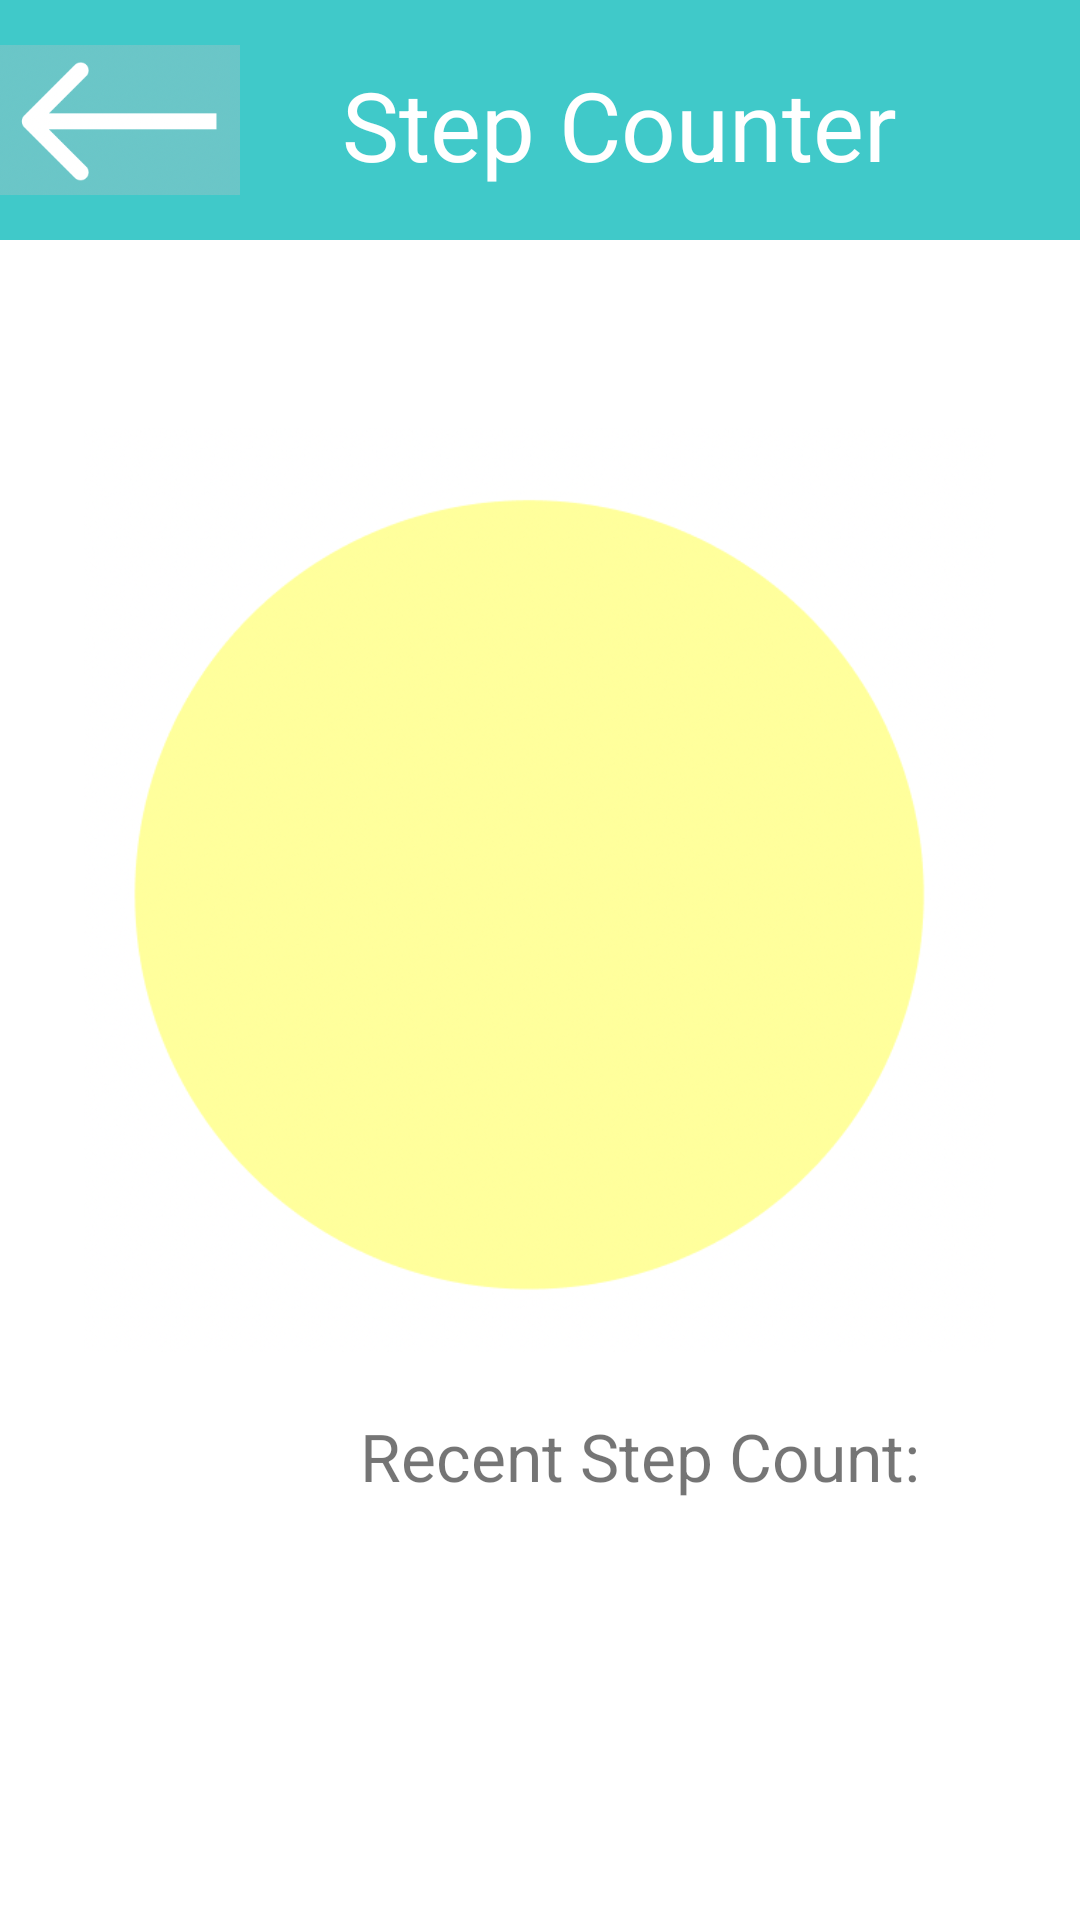

Reconstruct the res/layout file that produces this screen, plus the resources it refers to.
<!-- AndroidManifest.xml: application theme Theme.LifestyleApp -->
<!-- res/layout/fragment_step_counter.xml -->
<?xml version="1.0" encoding="utf-8"?>
<LinearLayout xmlns:android="http://schemas.android.com/apk/res/android"
    xmlns:app="http://schemas.android.com/apk/res-auto"
    xmlns:tools="http://schemas.android.com/tools"
    android:layout_width="match_parent"
    android:layout_height="match_parent"
    android:layout_centerHorizontal="true"
    android:orientation="vertical"
    android:background="#FFFFFF"
    android:backgroundTint="#FFFFFF"
    tools:context=".StepCounterActivity"
    >

    <LinearLayout
        android:layout_width="match_parent"
        android:layout_height="80dp"
        android:background="#40C9C9"
        android:weightSum="1">

        <ImageButton
            android:id="@+id/btn_back"
            android:layout_width="80dp"
            android:layout_height="match_parent"
            android:layout_gravity="left"
            android:scaleType="fitCenter"
            android:onClick="backButton"
            android:background="#40C9C9"
            android:src="@drawable/back_button" />

        <TextView
            android:id="@+id/tv_step_counter"
            android:layout_width="293dp"
            android:layout_height="match_parent"
            android:layout_alignParentTop="true"
            android:layout_alignParentRight="true"
            android:layout_weight="2"
            android:paddingLeft="34dp"
            android:paddingTop="20dp"
            android:text="Step Counter"
            android:textColor="#FFFFFF"
            android:textSize="32sp" />
    </LinearLayout>


    <LinearLayout
        android:layout_width="match_parent"
        android:layout_height="50dp"
        android:layout_weight="0.1"
        android:orientation="vertical">
    </LinearLayout>



    <LinearLayout
        android:layout_width="match_parent"
        android:layout_height="50dp"
        android:layout_weight="2"
        android:orientation="vertical"
        android:weightSum="6">
        <RelativeLayout
            android:layout_width="match_parent"
            android:layout_height="match_parent">

            <ImageView
                android:id="@+id/yellow_circle"
                android:layout_width="match_parent"
                android:layout_height="match_parent"
                android:layout_gravity="center_vertical"
                android:orientation="vertical"
                android:src="@drawable/yellow_circle_pic"/>

            <TextView
                android:id="@+id/tv_yellow_circle_steps"
                android:layout_width="match_parent"
                android:layout_height="match_parent"
                android:layout_alignLeft="@id/yellow_circle"
                android:layout_alignTop="@id/yellow_circle"
                android:layout_alignRight="@id/yellow_circle"
                android:layout_alignBottom="@id/yellow_circle"
                android:gravity="center"
                android:textColor="#000000"
                android:textSize="60sp" />

        </RelativeLayout>
    </LinearLayout>


    <TextView
        android:id="@+id/tv_RecentStepCount"
        android:layout_width="match_parent"
        android:layout_height="wrap_content"
        android:layout_gravity="center_vertical"
        android:layout_alignParentTop="true"
        android:layout_alignParentLeft="true"
        android:paddingTop="20dp"
        android:paddingLeft="120dp"
        android:textSize="22sp"
        android:text="Recent Step Count:"
        />

    <TextView
        android:id="@+id/tv_NumberSteps"
        android:layout_width="match_parent"
        android:layout_height="wrap_content"
        android:layout_alignParentTop="true"
        android:layout_alignParentLeft="true"
        android:gravity="center"
        android:paddingTop="10dp"
        android:textSize="22sp"
        />

    <LinearLayout
        android:layout_width="match_parent"
        android:layout_height="10dp"
        android:layout_weight="0.7"
        android:orientation="vertical"
        >
    </LinearLayout>

</LinearLayout>
<!-- resources referenced by this layout -->
<resources>
  <!-- drawable back_button: png bitmap (drawable-v24, 24256 bytes) -->
  <!-- drawable yellow_circle_pic: png bitmap (drawable, 106895 bytes) -->
  <style name="Theme.LifestyleApp" parent="Theme.MaterialComponents.DayNight.DarkActionBar">
          
          <item name="colorPrimary">@color/purple_500</item>
          <item name="colorPrimaryVariant">@color/purple_700</item>
          <item name="colorOnPrimary">@color/white</item>
          
          <item name="colorSecondary">@color/teal_200</item>
          <item name="colorSecondaryVariant">@color/teal_700</item>
          <item name="colorOnSecondary">@color/black</item>
          
          <item name="android:statusBarColor" tools:targetApi="l">?attr/colorPrimaryVariant</item>
          
      </style>
  <!-- not gathered from this repository: default colours our renderer supplied (Android Studio template values) -->
  <color name="purple_500">#FF6200EE</color>
  <color name="purple_700">#FF3700B3</color>
  <color name="teal_200">#FF03DAC5</color>
  <color name="teal_700">#FF018786</color>
  <color name="black">#FF000000</color>
  <color name="white">#FFFFFFFF</color>
</resources>
